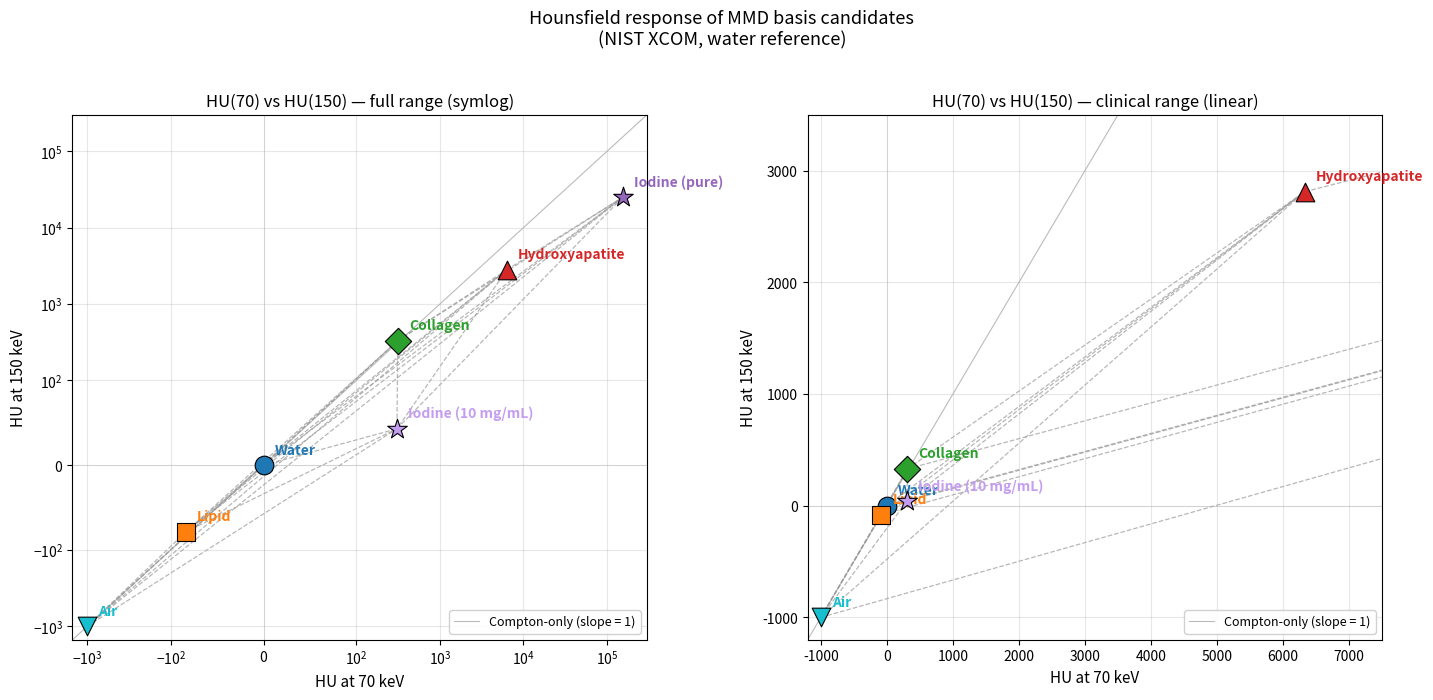

The script that saved this image: (Note: this script raises an exception after producing the figure.)
"""
Hounsfield number (HU) of candidate MMD basis materials at 70 keV vs 150 keV,
computed from NIST XCOM mass attenuation coefficients.

HU(E) = 1000 * (mu_mat(E) - mu_water(E)) / mu_water(E)
      = 1000 * (rho_mat * (mu/rho)_mat(E) / (rho_water * (mu/rho)_water(E)) - 1)

Water is (0, 0) by definition. Pure iodine is off-scale for clinical imaging
(~+155000 HU at 70 keV), so an additional point is shown for iodine at
10 mg/mL in water (representative coronary-lumen opacification in CCTA).

A Compton-only reference line has slope 1 (same relative HU at both energies);
deviation toward the x-axis indicates excess photoelectric absorption at
70 keV (high-Z signature).
"""
from __future__ import annotations

import itertools

import matplotlib.pyplot as plt
import numpy as np

# Mass attenuation coefficients (cm^2/g) from NIST XCOM.
MU_RHO = {
    "Air":            {"mu70": 0.1759, "mu150": 0.1356, "rho": 0.001205},
    "Water":          {"mu70": 0.1929, "mu150": 0.1505, "rho": 1.000},
    "Lipid":          {"mu70": 0.1861, "mu150": 0.1460, "rho": 0.950},
    "Collagen":       {"mu70": 0.1875, "mu150": 0.1483, "rho": 1.350},
    "Hydroxyapatite": {"mu70": 0.4481, "mu150": 0.1818, "rho": 3.156},
    "Iodine (pure)":  {"mu70": 6.097,  "mu150": 0.7961, "rho": 4.933},
}

# Linear attenuation of water (cm^-1) — the HU reference.
MU_W_70 = MU_RHO["Water"]["mu70"] * MU_RHO["Water"]["rho"]
MU_W_150 = MU_RHO["Water"]["mu150"] * MU_RHO["Water"]["rho"]

def hu_at(mu_mat_70: float, mu_mat_150: float) -> tuple[float, float]:
    """Convert linear attenuation (cm^-1) at 70/150 keV to HU at each energy."""
    return (
        1000.0 * (mu_mat_70 - MU_W_70) / MU_W_70,
        1000.0 * (mu_mat_150 - MU_W_150) / MU_W_150,
    )

# Build points for each pure material.
points = {}
for name, m in MU_RHO.items():
    mu70 = m["mu70"] * m["rho"]
    mu150 = m["mu150"] * m["rho"]
    points[name] = hu_at(mu70, mu150)

# Clinical iodine concentration: 10 mg/mL in water (typical CCTA lumen).
c_iodine_g_per_cm3 = 0.010
mu70_10mgmL  = c_iodine_g_per_cm3 * MU_RHO["Iodine (pure)"]["mu70"]  + (1.0 - c_iodine_g_per_cm3) * MU_W_70
mu150_10mgmL = c_iodine_g_per_cm3 * MU_RHO["Iodine (pure)"]["mu150"] + (1.0 - c_iodine_g_per_cm3) * MU_W_150
points["Iodine (10 mg/mL)"] = hu_at(mu70_10mgmL, mu150_10mgmL)

# Style per material.
STYLE = {
    "Air":                {"color": "#17becf", "marker": "v"},
    "Water":              {"color": "#1f77b4", "marker": "o"},
    "Lipid":              {"color": "#ff7f0e", "marker": "s"},
    "Collagen":           {"color": "#2ca02c", "marker": "D"},
    "Hydroxyapatite":     {"color": "#d62728", "marker": "^"},
    "Iodine (pure)":      {"color": "#9467bd", "marker": "*"},
    "Iodine (10 mg/mL)":  {"color": "#c49cf0", "marker": "*"},
}

# Connecting polyline order.
ORDER = ["Air", "Water", "Lipid", "Collagen", "Hydroxyapatite", "Iodine (10 mg/mL)", "Iodine (pure)"]

# ---------------------------------------------------------------------------
# Two-panel plot: full range (symlog) + clinical zoom
# ---------------------------------------------------------------------------

fig, (axL, axR) = plt.subplots(1, 2, figsize=(14.5, 6.8), dpi=140)

def draw(ax, ylim_lo=None, ylim_hi=None, xlim_lo=None, xlim_hi=None, symlog=True):
    xs = [points[n][0] for n in ORDER]
    ys = [points[n][1] for n in ORDER]
    # Every pairwise edge. Triangles formed by any 3 points become visible;
    # large/open triangles = good MMD basis, near-collinear = degenerate.
    for a, b in itertools.combinations(ORDER, 2):
        xa, ya = points[a]
        xb, yb = points[b]
        ax.plot([xa, xb], [ya, yb], color="#999999", lw=0.9, ls="--",
                alpha=0.7, zorder=1)
    for name in ORDER:
        x, y = points[name]
        s = STYLE[name]
        ax.scatter(x, y, s=220 if "*" in s["marker"] else 180,
                   marker=s["marker"], color=s["color"],
                   edgecolor="black", linewidth=0.8, zorder=3)
        # Offset label so it doesn't overlap the marker.
        dx = 0.12 if x >= 0 else -0.12
        ax.annotate(
            name, xy=(x, y),
            xytext=(8, 8), textcoords="offset points",
            fontsize=10, color=s["color"], fontweight="bold",
        )

    # Compton-only slope = 1 reference line through origin.
    lim_hi = xlim_hi if xlim_hi is not None else max(xs) * 1.1
    lim_lo = xlim_lo if xlim_lo is not None else min(xs) * 1.1
    ref = np.linspace(lim_lo, lim_hi, 500)
    ax.plot(ref, ref, color="#bbbbbb", lw=0.8, zorder=0, label="Compton-only (slope = 1)")

    ax.axhline(0, color="#dddddd", lw=0.6, zorder=0)
    ax.axvline(0, color="#dddddd", lw=0.6, zorder=0)

    if symlog:
        ax.set_xscale("symlog", linthresh=100)
        ax.set_yscale("symlog", linthresh=100)
    ax.set_xlabel("HU at 70 keV", fontsize=11)
    ax.set_ylabel("HU at 150 keV", fontsize=11)
    ax.grid(which="both", alpha=0.3)
    if ylim_lo is not None:
        ax.set_ylim(ylim_lo, ylim_hi)
    if xlim_lo is not None:
        ax.set_xlim(xlim_lo, xlim_hi)
    ax.legend(loc="lower right", fontsize=9, framealpha=0.9)

# Left: full symlog range (shows pure iodine and air).
draw(axL, symlog=True, xlim_lo=-1500, xlim_hi=300_000, ylim_lo=-1500, ylim_hi=300_000)
axL.set_title("HU(70) vs HU(150) — full range (symlog)", fontsize=12)

# Right: linear zoom covering air (-1000 HU) to heavily calcified (-> HAp).
draw(axR, symlog=False, xlim_lo=-1200, xlim_hi=7500, ylim_lo=-1200, ylim_hi=3500)
axR.set_title("HU(70) vs HU(150) — clinical range (linear)", fontsize=12)

fig.suptitle("Hounsfield response of MMD basis candidates\n(NIST XCOM, water reference)",
             fontsize=13, y=1.02)
plt.tight_layout()

out_path = "/Users/shunie/Developer/PCAT/pcat-workstation-v2/docs/mmd_basis_materials_hu.png"
plt.savefig(out_path, dpi=180, bbox_inches="tight")
print(f"wrote {out_path}")

# Print table.
print()
print(f"{'Material':<22}  {'HU @ 70 keV':>14}  {'HU @ 150 keV':>14}  {'slope 150/70':>14}")
print("-" * 72)
for name in ORDER:
    h70, h150 = points[name]
    slope = (h150 / h70) if abs(h70) > 1e-6 else float("nan")
    print(f"{name:<22}  {h70:>14.1f}  {h150:>14.1f}  {slope:>14.3f}")
